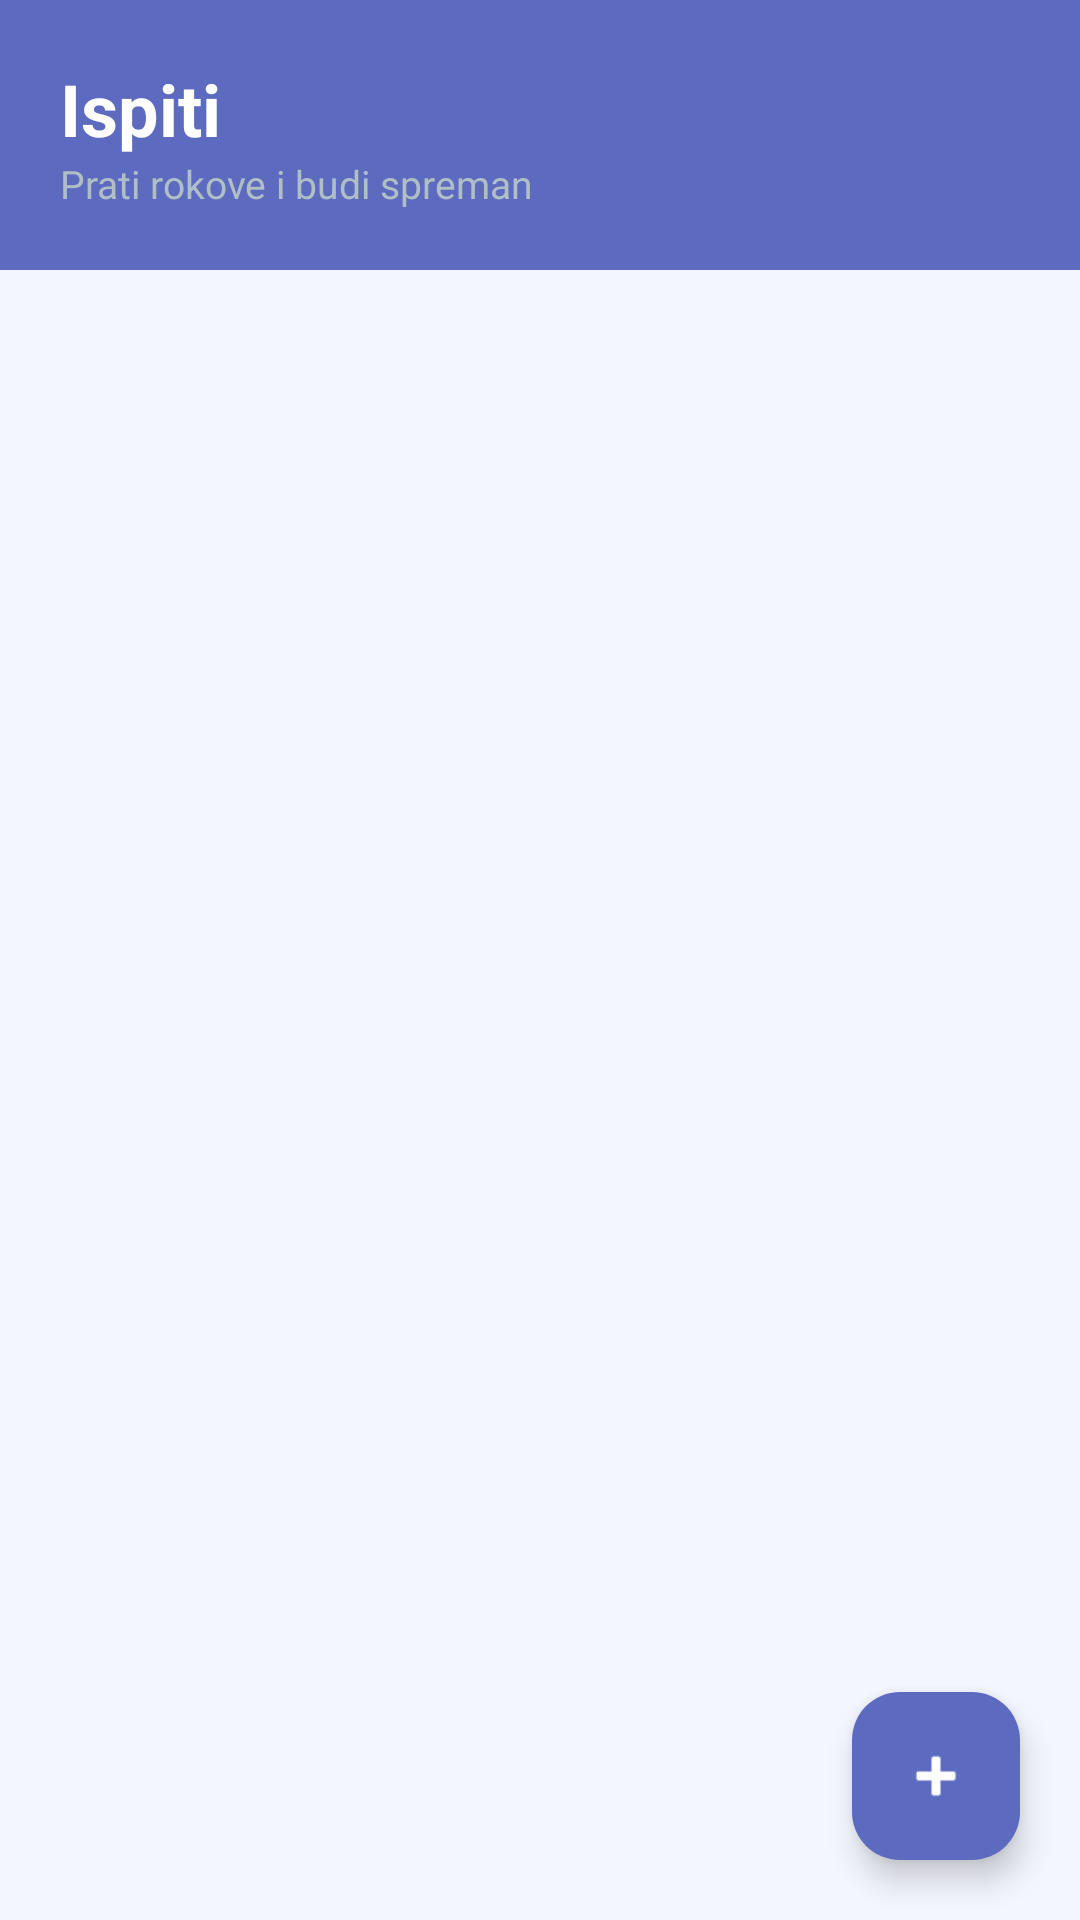

Write the Android layout XML for this screen, with the resource values it uses.
<!-- AndroidManifest.xml: application theme Theme.StudentHelper -->
<!-- res/layout/fragment_exams.xml -->
<?xml version="1.0" encoding="utf-8"?>
<androidx.coordinatorlayout.widget.CoordinatorLayout
    xmlns:android="http://schemas.android.com/apk/res/android"
    xmlns:app="http://schemas.android.com/apk/res-auto"
    android:layout_width="match_parent"
    android:layout_height="match_parent"
    android:background="@color/colorBackground">

    <LinearLayout
        android:layout_width="match_parent"
        android:layout_height="match_parent"
        android:orientation="vertical">

        <LinearLayout
            android:layout_width="match_parent"
            android:layout_height="wrap_content"
            android:background="@color/colorPrimary"
            android:orientation="vertical"
            android:padding="20dp"
            android:paddingTop="32dp"
            android:paddingBottom="24dp">

            <TextView
                android:layout_width="wrap_content"
                android:layout_height="wrap_content"
                android:text="Ispiti"
                android:textColor="@color/white"
                android:textSize="24sp"
                android:textStyle="bold" />

            <TextView
                android:layout_width="wrap_content"
                android:layout_height="wrap_content"
                android:text="Prati rokove i budi spreman"
                android:textColor="#B0BEC5"
                android:textSize="13sp" />
        </LinearLayout>

        <androidx.recyclerview.widget.RecyclerView
            android:id="@+id/rvExams"
            android:layout_width="match_parent"
            android:layout_height="0dp"
            android:layout_weight="1"
            android:padding="16dp"
            android:clipToPadding="false" />

        <TextView
            android:id="@+id/tvEmptyExams"
            android:layout_width="match_parent"
            android:layout_height="0dp"
            android:layout_weight="1"
            android:gravity="center"
            android:text="Nema ispita u listi"
            android:textColor="@color/colorTextSecondary"
            android:textSize="16sp"
            android:visibility="gone" />
    </LinearLayout>

    <com.google.android.material.floatingactionbutton.FloatingActionButton
        android:id="@+id/fabAddExam"
        android:layout_width="wrap_content"
        android:layout_height="wrap_content"
        android:layout_gravity="bottom|end"
        android:layout_margin="20dp"
        android:src="@android:drawable/ic_input_add"
        app:backgroundTint="@color/colorPrimary"
        app:tint="@color/white" />

</androidx.coordinatorlayout.widget.CoordinatorLayout>
<!-- resources referenced by this layout -->
<resources>
  <color name="colorBackground">#F4F6FF</color>
  <color name="colorPrimary">#5C6BC0</color>
  <color name="colorTextSecondary">#757575</color>
  <color name="white">#FFFFFFFF</color>
  <style name="Theme.StudentHelper" parent="Theme.Material3.DayNight.NoActionBar">
          <item name="colorPrimary">@color/colorPrimary</item>
          <item name="colorOnPrimary">@color/white</item>
          <item name="colorSecondary">@color/colorSecondary</item>
          <item name="colorSurface">@color/colorSurface</item>
          <item name="colorOnSurface">@color/colorOnBackground</item>
  
      </style>
  <color name="colorSecondary">#FF6B6B</color>
  <color name="colorSurface">#FFFFFF</color>
  <color name="colorOnBackground">#1A1A2E</color>
</resources>
